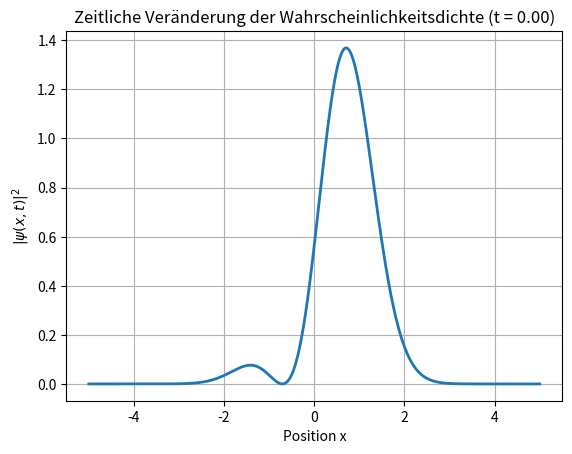

Write Python code to recreate this figure.
from numpy import abs, exp, linspace, pi, sqrt
from matplotlib import pyplot as plt
from matplotlib.animation import FuncAnimation

m = 1.0
ω = 1.0
hbar = 1.0

x = linspace(-5, 5, 1000)

def 𝛙_0(x):
    return (m*ω / (pi*hbar))**(1/4) * exp(-m*ω*x**2 / (2*hbar))

def 𝛙_1(x):
    return (m*ω / (pi*hbar))**(1/4) * sqrt(2*m*ω / hbar)*x * exp(-m*ω*x**2 / (2*hbar))

def 𝛙(x, t):
    return 𝛙_0(x)*exp(-1j*ω / 2*t) + 𝛙_1(x)*exp(-1j*3*ω / 2*t)

def prob_density(x, t):
    return abs(𝛙(x, t))**2

fig, ax = plt.subplots()
ax.set_xlabel('Position x')
ax.set_ylabel('$|\\psi(x,t)|^2$')
ax.set_title('Zeitliche Veränderung der Wahrscheinlichkeitsdichte')

line, = ax.plot(x, prob_density(x, 0), lw=2)

def update(t):
    line.set_ydata(prob_density(x, t))
    ax.set_title(f'Zeitliche Veränderung der Wahrscheinlichkeitsdichte (t = {t:.2f})')
    return line,

ani = FuncAnimation(fig, update, frames=linspace(0, 2*pi/ω, 100), interval=50, blit=True)

plt.grid(True)
plt.show()
